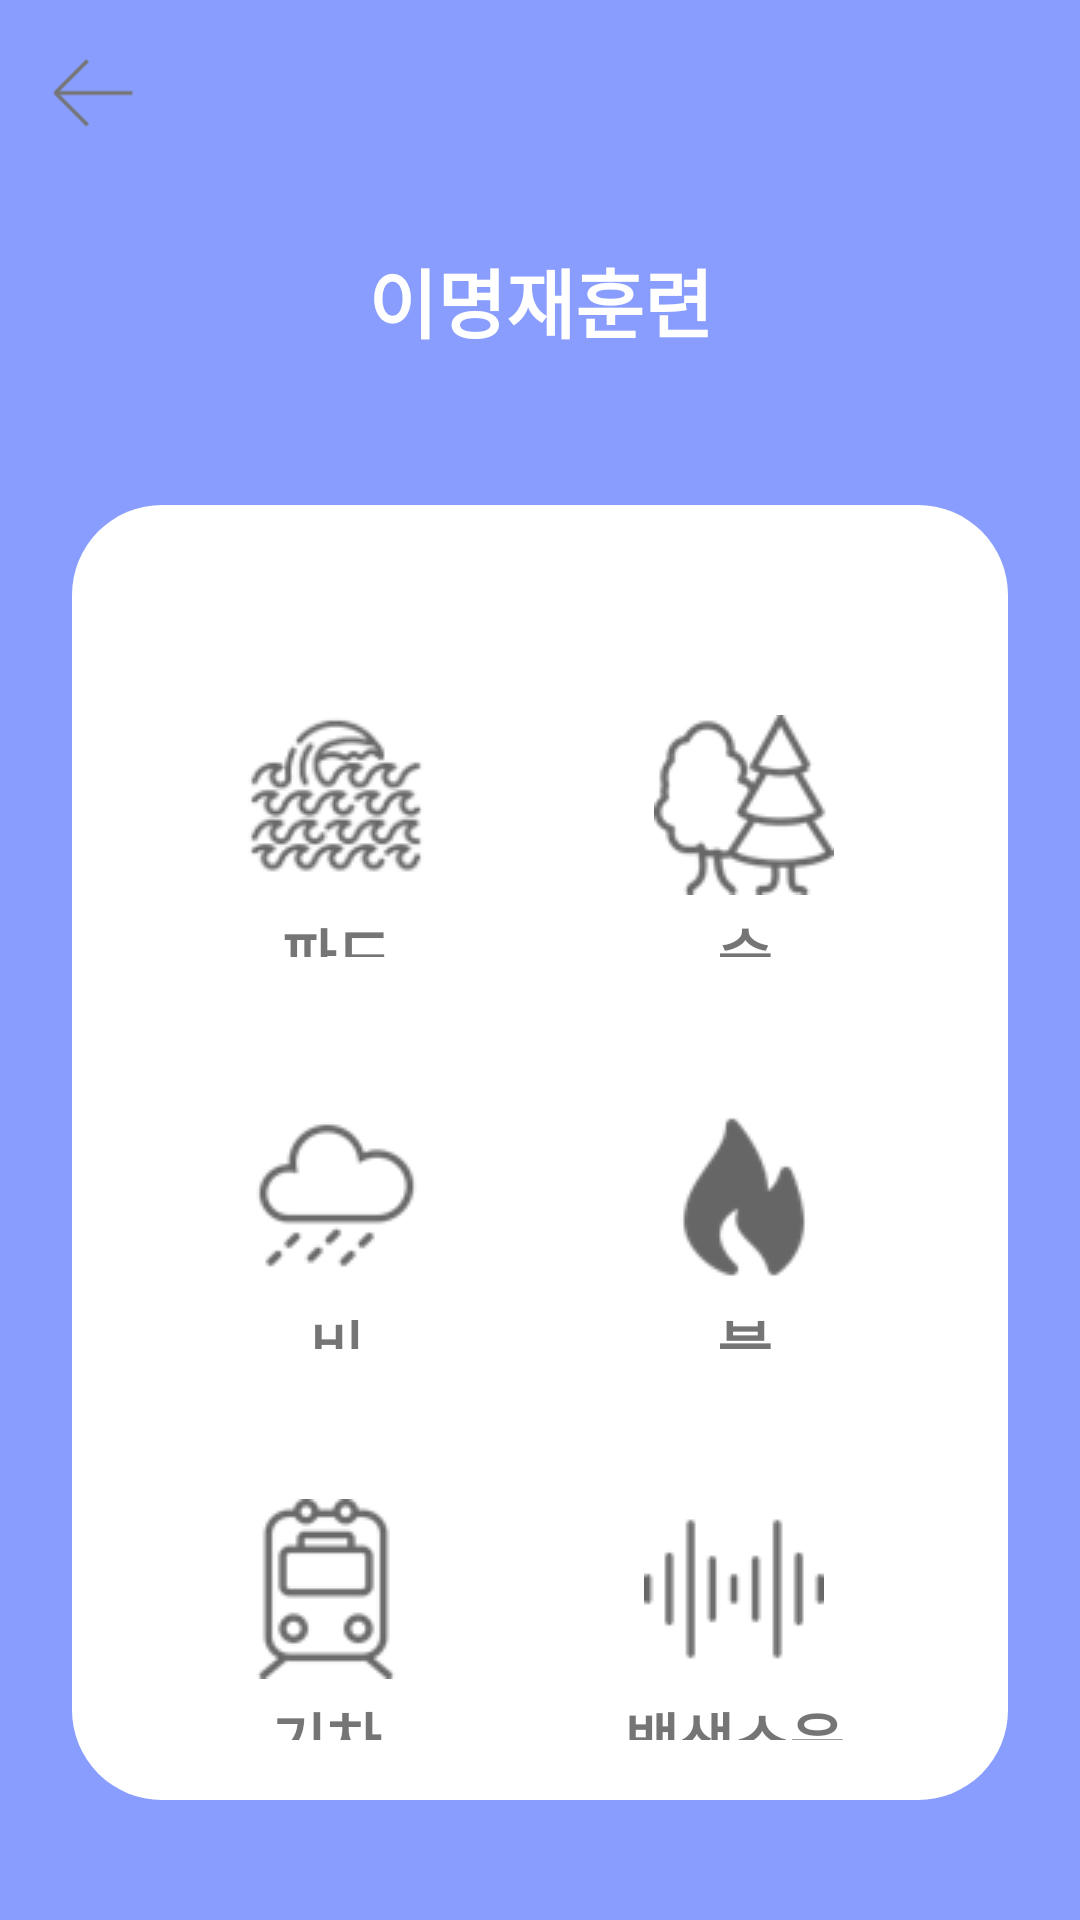

Reconstruct the res/layout file that produces this screen, plus the resources it refers to.
<!-- AndroidManifest.xml: application theme Theme.PipiX -->
<!-- res/layout/fragment_trt.xml -->
<?xml version="1.0" encoding="utf-8"?>
<LinearLayout xmlns:android="http://schemas.android.com/apk/res/android"
    android:layout_width="match_parent"
    android:layout_height="match_parent"
    android:background="@color/colorAccent"
    android:orientation="vertical">

    <ImageView
        android:id="@+id/trt_imageview_btn_back"
        android:layout_width="30dp"
        android:layout_height="30dp"
        android:layout_margin="16dp"
        android:src="@drawable/ic_pageback"
       />

    <TextView
        android:layout_marginTop="20dp"
        android:layout_width="match_parent"
        android:layout_height="wrap_content"
        android:textColor="@color/white"
        android:textSize="25sp"
        android:textStyle="bold"
        android:text="이명재훈련"
        android:gravity="center_horizontal"/>

    <FrameLayout
        android:id="@+id/trt_framelayout"
        android:layout_width="match_parent"
        android:layout_height="match_parent"
        android:layout_marginStart="24dp"
        android:layout_marginTop="50dp"
        android:layout_marginEnd="24dp"
        android:layout_marginBottom="40dp"
        android:background="@drawable/layout_background2">

        <LinearLayout
            android:layout_width="match_parent"
            android:layout_height="wrap_content"
            android:layout_margin="20dp"
            android:orientation="vertical">

            <LinearLayout
                android:layout_width="match_parent"
                android:layout_height="wrap_content"
                android:layout_marginTop="50dp"
                android:layout_weight="1"
                android:orientation="horizontal">

                <TextView
                    android:id="@+id/trt_textview_menu1"
                    android:layout_width="wrap_content"
                    android:layout_height="wrap_content"
                    android:layout_weight="1"
                    android:drawableTop="@drawable/trtmenu1"
                    android:drawablePadding="5dp"
                    android:gravity="center"
                    android:text="파도"
                    android:textColor="@color/gray"
                    android:textSize="20sp"
                    android:textStyle="bold" />

                <TextView
                    android:id="@+id/trt_textview_menu2"
                    android:layout_width="wrap_content"
                    android:layout_height="wrap_content"
                    android:layout_weight="1"
                    android:drawableTop="@drawable/trtmenu2"
                    android:drawablePadding="5dp"
                    android:gravity="center"
                    android:text="숲"
                    android:textColor="@color/gray"
                    android:textSize="20sp"
                    android:textStyle="bold" />


            </LinearLayout>
            <LinearLayout
                android:layout_width="match_parent"
                android:layout_height="wrap_content"
                android:layout_marginTop="50dp"
                android:layout_weight="1"
                android:orientation="horizontal">

                <TextView
                    android:id="@+id/trt_textview_menu3"
                    android:layout_width="wrap_content"
                    android:layout_height="wrap_content"
                    android:layout_weight="1"
                    android:drawableTop="@drawable/trtmenu3"
                    android:drawablePadding="5dp"
                    android:gravity="center"
                    android:text="비"
                    android:textColor="@color/gray"
                    android:textSize="20sp"
                    android:textStyle="bold" />

                <TextView
                    android:id="@+id/trt_textview_menu4"
                    android:layout_width="wrap_content"
                    android:layout_height="wrap_content"
                    android:layout_weight="1"
                    android:drawableTop="@drawable/trtmenu4"
                    android:drawablePadding="5dp"
                    android:gravity="center"
                    android:text="불"
                    android:textColor="@color/gray"
                    android:textSize="20sp"
                    android:textStyle="bold" />


            </LinearLayout>

            <LinearLayout
                android:layout_width="match_parent"
                android:layout_height="wrap_content"
                android:layout_marginTop="50dp"
                android:layout_weight="1"
                android:orientation="horizontal">

                <TextView
                    android:id="@+id/trt_textview_menu5"
                    android:layout_width="wrap_content"
                    android:layout_height="wrap_content"
                    android:layout_weight="1"
                    android:drawableTop="@drawable/trtmenu5"
                    android:drawablePadding="5dp"
                    android:gravity="center"
                    android:text="기차"
                    android:textColor="@color/gray"
                    android:textSize="20sp"
                    android:textStyle="bold" />

                <TextView
                    android:id="@+id/trt_textview_menu6"
                    android:layout_width="wrap_content"
                    android:layout_height="wrap_content"
                    android:layout_weight="1"
                    android:drawableTop="@drawable/trtmenu6"
                    android:drawablePadding="5dp"
                    android:gravity="center"
                    android:text="백색소음"
                    android:textColor="@color/gray"
                    android:textSize="20sp"
                    android:textStyle="bold" />

            </LinearLayout>
        </LinearLayout>
    </FrameLayout>

</LinearLayout>
<!-- resources referenced by this layout -->
<resources>
  <color name="colorAccent">#889dfe</color>
  <color name="white">#FFFFFFFF</color>
  <!-- drawable ic_pageback: png bitmap (drawable, 477 bytes) -->
  <!-- drawable layout_background2 (drawable-v24) -->
  <?xml version="1.0" encoding="utf-8"?>
  <selector xmlns:android="http://schemas.android.com/apk/res/android">
  
      <item>
          <shape android:shape="rectangle">
              <corners android:radius="30dp"/>
              <solid android:color="@color/white" />
          </shape>
  
      </item>
  
  
  </selector>
  <!-- drawable trtmenu1: png bitmap (drawable-v24, 4569 bytes) -->
  <!-- drawable trtmenu2: png bitmap (drawable-v24, 3210 bytes) -->
  <!-- drawable trtmenu3: png bitmap (drawable-v24, 1749 bytes) -->
  <!-- drawable trtmenu4: png bitmap (drawable-v24, 1763 bytes) -->
  <!-- drawable trtmenu5: png bitmap (drawable-v24, 2091 bytes) -->
  <!-- drawable trtmenu6: png bitmap (drawable-v24, 743 bytes) -->
  <style name="Theme.PipiX" parent="Theme.MaterialComponents.DayNight.DarkActionBar">
          
          <item name="colorPrimary">@color/purple_500</item>
          <item name="colorPrimaryVariant">@color/purple_700</item>
          <item name="colorOnPrimary">@color/white</item>
          
          <item name="colorSecondary">@color/teal_200</item>
          <item name="colorSecondaryVariant">@color/teal_700</item>
          <item name="colorOnSecondary">@color/black</item>
          
          <item name="android:statusBarColor" tools:targetApi="l">?attr/colorPrimaryVariant</item>
  
          
  
  
      </style>
  <color name="purple_500">#FF6200EE</color>
  <color name="purple_700">#FF3700B3</color>
  <color name="teal_200">#FF03DAC5</color>
  <color name="teal_700">#FF018786</color>
  <color name="black">#FF000000</color>
</resources>
